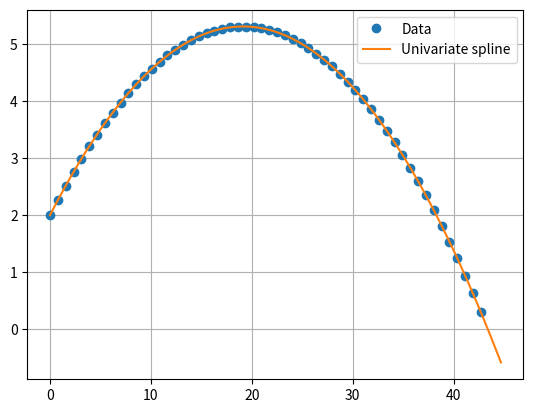

Here is the Python script that generated this plot:
#! /usr/bin/env python

import random
import math
import numpy as np
from scipy.interpolate import UnivariateSpline
import matplotlib.pyplot as plt

dt = 1.0 / 30
m_ball = 0.0577
g = 9.8
Fz = - m_ball * g 
k = 0.8

def calc_pos(t, F, m, start_pos, start_velocity):
    return start_pos + start_velocity * t + (F / 2 / m) * t * t


random.seed()

speed = 20 + random.random() * 30
a = random.random() * math.pi / 6

# Start conditions in form [(pos0, velocity0), ... ((posN, velocityN))]
# where N=3 for 3D case
start = [(0, speed * math.cos(a), 0), 
         (0, random.random() / 100, 0), 
         (2, speed * math.sin(a), Fz)]

trajectory = []
t = 0
pos = [sp for (sp, _, _) in start]
z = z_prev = start[2][0]

while pos[2] > 0:
    pos = [calc_pos(t, F, m_ball, sp, sv) for (sp, sv, F) in start]
    z_prev = z
    z = pos[2]
    trajectory.append(pos)
    t += dt

t = dt
start = [(pos[0], start[0][1] * k, start[0][2]), 
         (pos[1], start[1][1] * k, start[1][2]), 
         (pos[2], (z_prev - z) / dt * k, start[2][2])]
while t < 20 * dt:
    pos = [calc_pos(t, F, m_ball, sp, sv) for (sp, sv, F) in start]
    trajectory.append(pos)
    t += dt

idx = 0
for j in range(0, len(trajectory)):
    if trajectory[j][2] < 0:
        idx = j
        break
    
#x = np.array([pos[0] for pos in trajectory[idx - 5 : idx]])
#z = np.array([pos[2] for pos in trajectory[idx - 5 : idx]])
x = np.array([pos[0] for pos in trajectory[0 : idx]])
z = np.array([pos[2] for pos in trajectory[0 : idx]])
f = UnivariateSpline(x, z)

xnew = np.linspace(x.min(), x.max() + 2, 128)
plt.plot(x, z, 'o', xnew, f(xnew), '-')
plt.legend(['Data', 'Univariate spline'], loc='best')
plt.grid(True)
plt.show()
